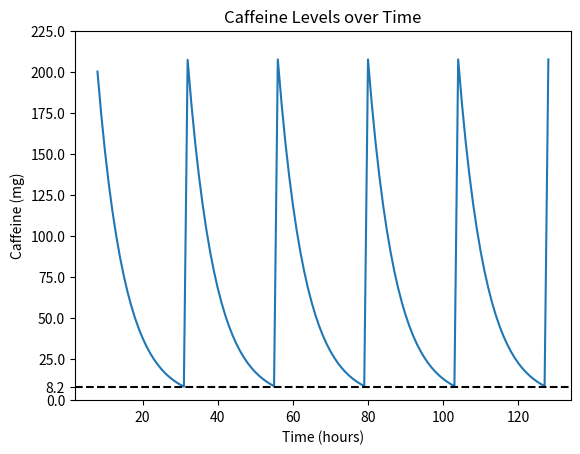

Source code (Python):
import math
import matplotlib.pyplot as plt

# half life in hours
HALF_LIFE = 5
# mg of caffeine in morning coffee
COFFEE = 200

def caffeine_decay(initial_mg: float, time: float, half_life: float = HALF_LIFE):
    """
    Calculates the amount of caffeine left in someone's body after a given amount of time

    Parameters:
    initial_mg (type: float) - initial amount of caffeine in mg
    time (type: float) - time passed in hours
    half_life (type: float) - half life of caffeine in hours

    Returns:
    (type: float) - amount of caffeine in mg left after given amount of time has passed
    """

    #input validation
    if (initial_mg < 0) or (time < 0) or (half_life < 0):
        raise ValueError("Negative value input in caffeine_left function")
    

    # decay calculation
    rate_constant = math.log(2)/half_life
    final_mg = initial_mg * (math.e ** (-rate_constant * time))

    return final_mg


def main():
    days = 5

    x_vals = list(range(8, 9 + 24*days))
    y_vals = []

    caff_lvl = 0
    for t in x_vals:
        # caffeine decay
        caff_lvl = caffeine_decay(caff_lvl, 1)

        # drink coffee at 8am
        if t % 24 == 8:
            caff_lvl += COFFEE
        
        y_vals.append(caff_lvl)

    # graph caffeine and axes
    plt.plot(x_vals, y_vals)
    plt.xlabel("Time (hours)")
    plt.ylabel("Caffeine (mg)")
    plt.title("Caffeine Levels over Time")

    # graph dotted line at minimum caffeine level
    plt.axhline(y = min(y_vals), c = "black", linestyle = '--')
    ax = plt.gca()
    ticks = ax.get_yticks().tolist()
    ticks.append(min(y_vals))
    ticks.sort()
    ax.set_yticks(ticks)
    plt.ylim(bottom = 0)


    plt.show()


if __name__ == "__main__":
    main()
